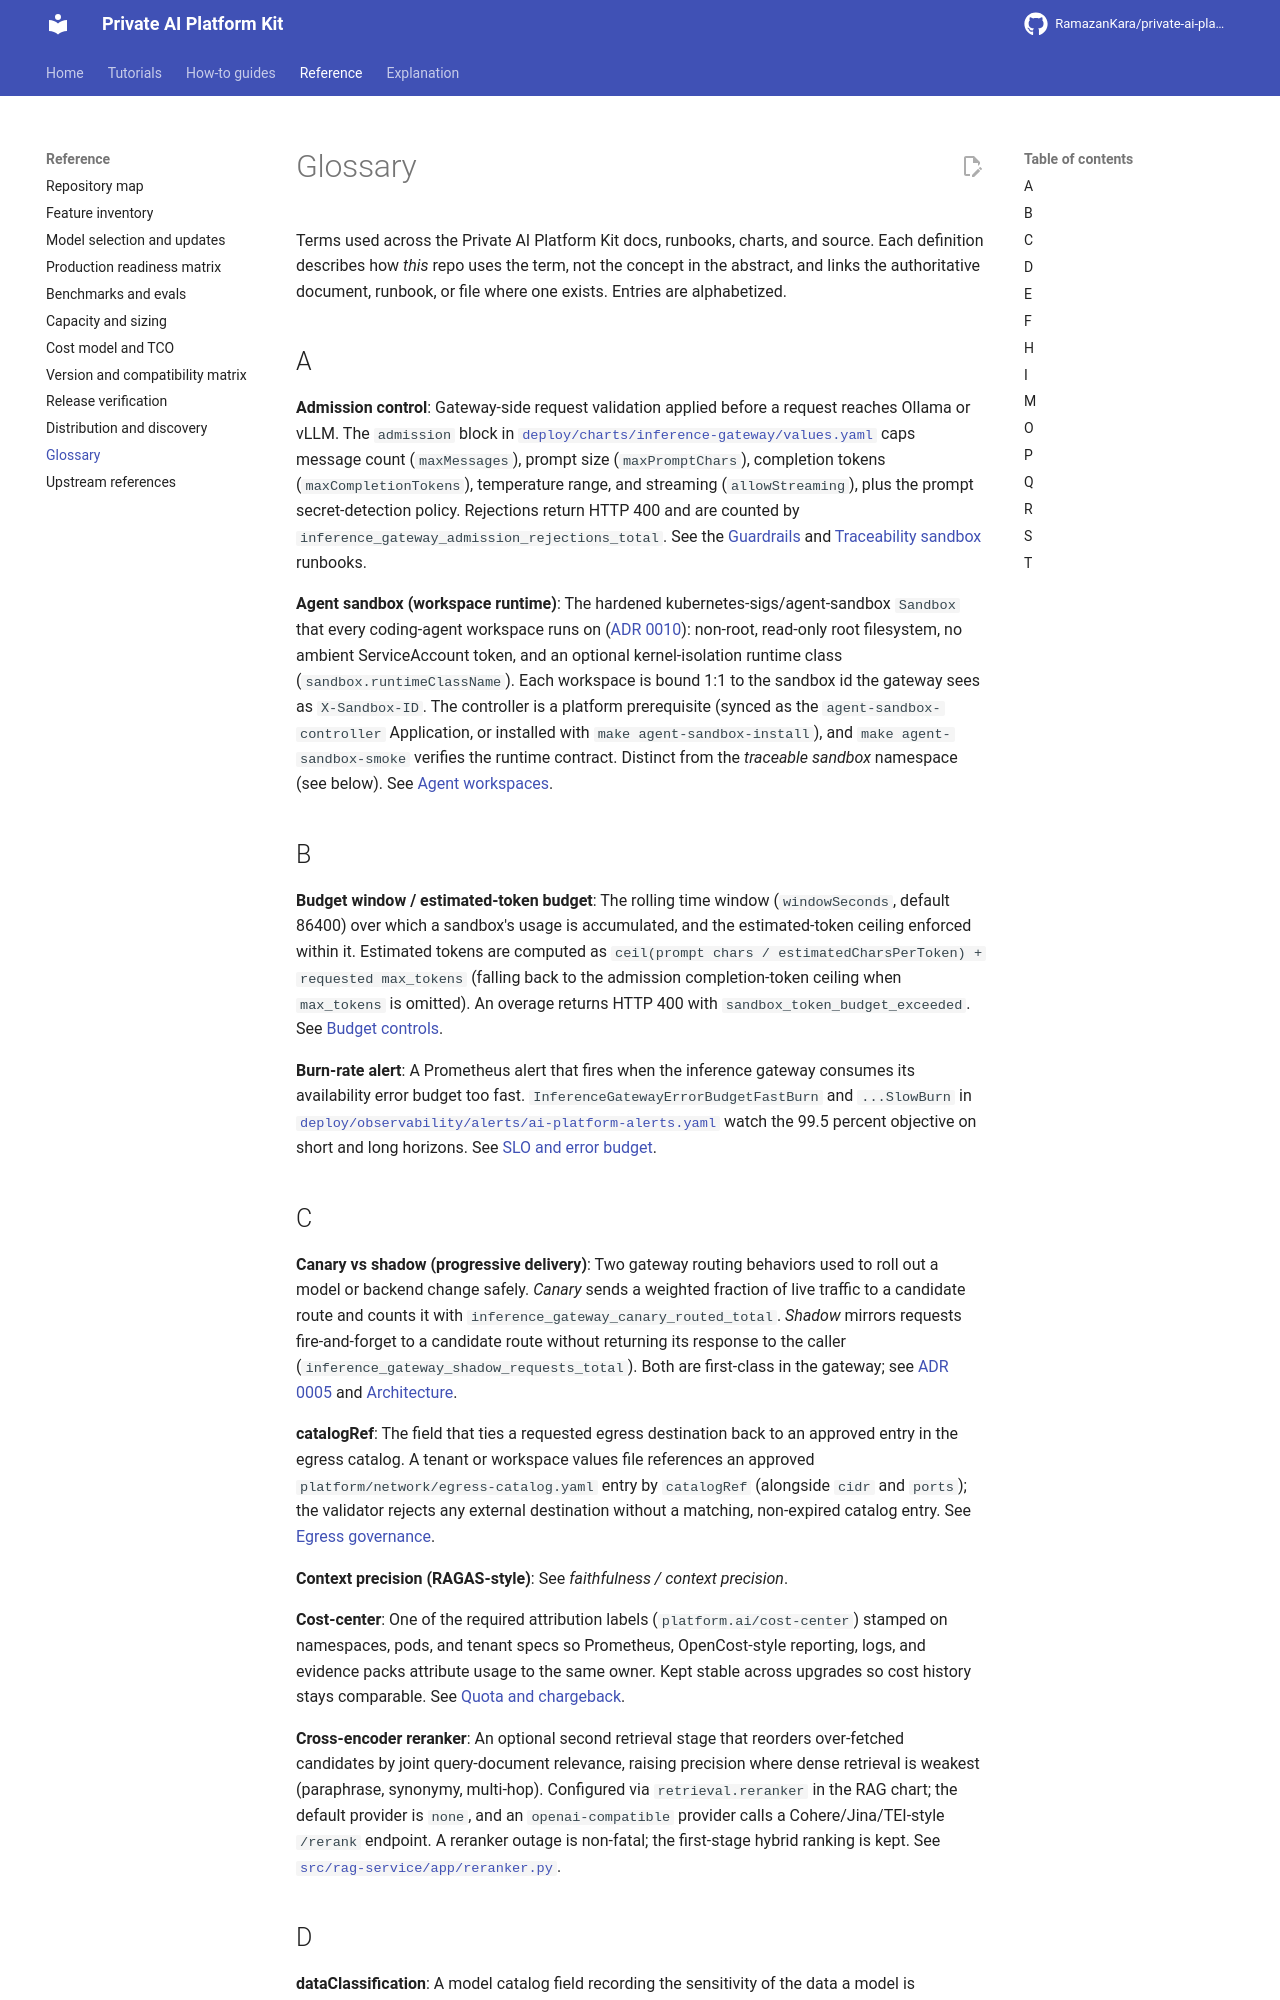

repository: RamazanKara/private-ai-platform-kit · page: 0.29.0/glossary/index.html · generator: mkdocs

# Glossary

Terms used across the Private AI Platform Kit docs, runbooks, charts, and source. Each definition
describes how *this* repo uses the term, not the concept in the abstract, and links the authoritative
document, runbook, or file where one exists. Entries are alphabetized.

## A

**Admission control**: Gateway-side request validation applied before a request reaches Ollama or
vLLM. The `admission` block in
[`deploy/charts/inference-gateway/values.yaml`](https://github.com/RamazanKara/private-ai-platform-kit/blob/main/deploy/charts/inference-gateway/values.yaml)
caps message count (`maxMessages`), prompt size (`maxPromptChars`), completion tokens
(`maxCompletionTokens`), temperature range, and streaming (`allowStreaming`), plus the prompt
secret-detection policy. Rejections return HTTP 400 and are counted by
`inference_gateway_admission_rejections_total`. See the
[Guardrails](https://github.com/RamazanKara/private-ai-platform-kit/blob/main/runbooks/guardrails.md)
and [Traceability sandbox](https://github.com/RamazanKara/private-ai-platform-kit/blob/main/runbooks/traceability-sandbox.md)
runbooks.

**Agent sandbox (workspace runtime)**: The hardened kubernetes-sigs/agent-sandbox `Sandbox` that
every coding-agent workspace runs on ([ADR 0010](adr/0010-agent-sandbox-standard-runtime.md)):
non-root, read-only root filesystem, no ambient ServiceAccount token, and an optional
kernel-isolation runtime class (`sandbox.runtimeClassName`). Each workspace is bound 1:1 to the
sandbox id the gateway sees as `X-Sandbox-ID`. The controller is a platform prerequisite (synced
as the `agent-sandbox-controller` Application, or installed with `make agent-sandbox-install`),
and `make agent-sandbox-smoke` verifies the runtime contract. Distinct from the *traceable sandbox*
namespace (see below). See
[Agent workspaces](https://github.com/RamazanKara/private-ai-platform-kit/blob/main/runbooks/agent-workspaces.md).

## B

**Budget window / estimated-token budget**: The rolling time window (`windowSeconds`, default 86400)
over which a sandbox's usage is accumulated, and the estimated-token ceiling enforced within it.
Estimated tokens are computed as `ceil(prompt chars / estimatedCharsPerToken) + requested max_tokens`
(falling back to the admission completion-token ceiling when `max_tokens` is omitted). An overage
returns HTTP 400 with `sandbox_token_budget_exceeded`. See
[Budget controls](https://github.com/RamazanKara/private-ai-platform-kit/blob/main/runbooks/budget-controls.md).

**Burn-rate alert**: A Prometheus alert that fires when the inference gateway consumes its
availability error budget too fast. `InferenceGatewayErrorBudgetFastBurn` and
`...SlowBurn` in
[`deploy/observability/alerts/ai-platform-alerts.yaml`](https://github.com/RamazanKara/private-ai-platform-kit/blob/main/deploy/observability/alerts/ai-platform-alerts.yaml)
watch the 99.5 percent objective on short and long horizons. See
[SLO and error budget](https://github.com/RamazanKara/private-ai-platform-kit/blob/main/runbooks/slo-error-budget.md).

## C

**Canary vs shadow (progressive delivery)**: Two gateway routing behaviors used to roll out a model
or backend change safely. *Canary* sends a weighted fraction of live traffic to a candidate route and
counts it with `inference_gateway_canary_routed_total`. *Shadow* mirrors requests fire-and-forget to a
candidate route without returning its response to the caller
(`inference_gateway_shadow_requests_total`). Both are first-class in the gateway; see
[ADR 0005](adr/0005-openai-compatible-gateway.md) and [Architecture](architecture.md).

**catalogRef**: The field that ties a requested egress destination back to an approved entry in the
egress catalog. A tenant or workspace values file references an approved
`platform/network/egress-catalog.yaml` entry by `catalogRef` (alongside `cidr` and `ports`); the
validator rejects any external destination without a matching, non-expired catalog entry. See
[Egress governance](https://github.com/RamazanKara/private-ai-platform-kit/blob/main/runbooks/egress-governance.md).

**Context precision (RAGAS-style)**: See *faithfulness / context precision*.

**Cost-center**: One of the required attribution labels (`platform.ai/cost-center`) stamped on
namespaces, pods, and tenant specs so Prometheus, OpenCost-style reporting, logs, and evidence packs
attribute usage to the same owner. Kept stable across upgrades so cost history stays comparable. See
[Quota and chargeback](https://github.com/RamazanKara/private-ai-platform-kit/blob/main/runbooks/quota-chargeback.md).

**Cross-encoder reranker**: An optional second retrieval stage that reorders over-fetched candidates
by joint query-document relevance, raising precision where dense retrieval is weakest (paraphrase,
synonymy, multi-hop). Configured via `retrieval.reranker` in the RAG chart; the default provider is
`none`, and an `openai-compatible` provider calls a Cohere/Jina/TEI-style `/rerank` endpoint. A
reranker outage is non-fatal; the first-stage hybrid ranking is kept. See
[`src/rag-service/app/reranker.py`](https://github.com/RamazanKara/private-ai-platform-kit/blob/main/src/rag-service/app/reranker.py).
